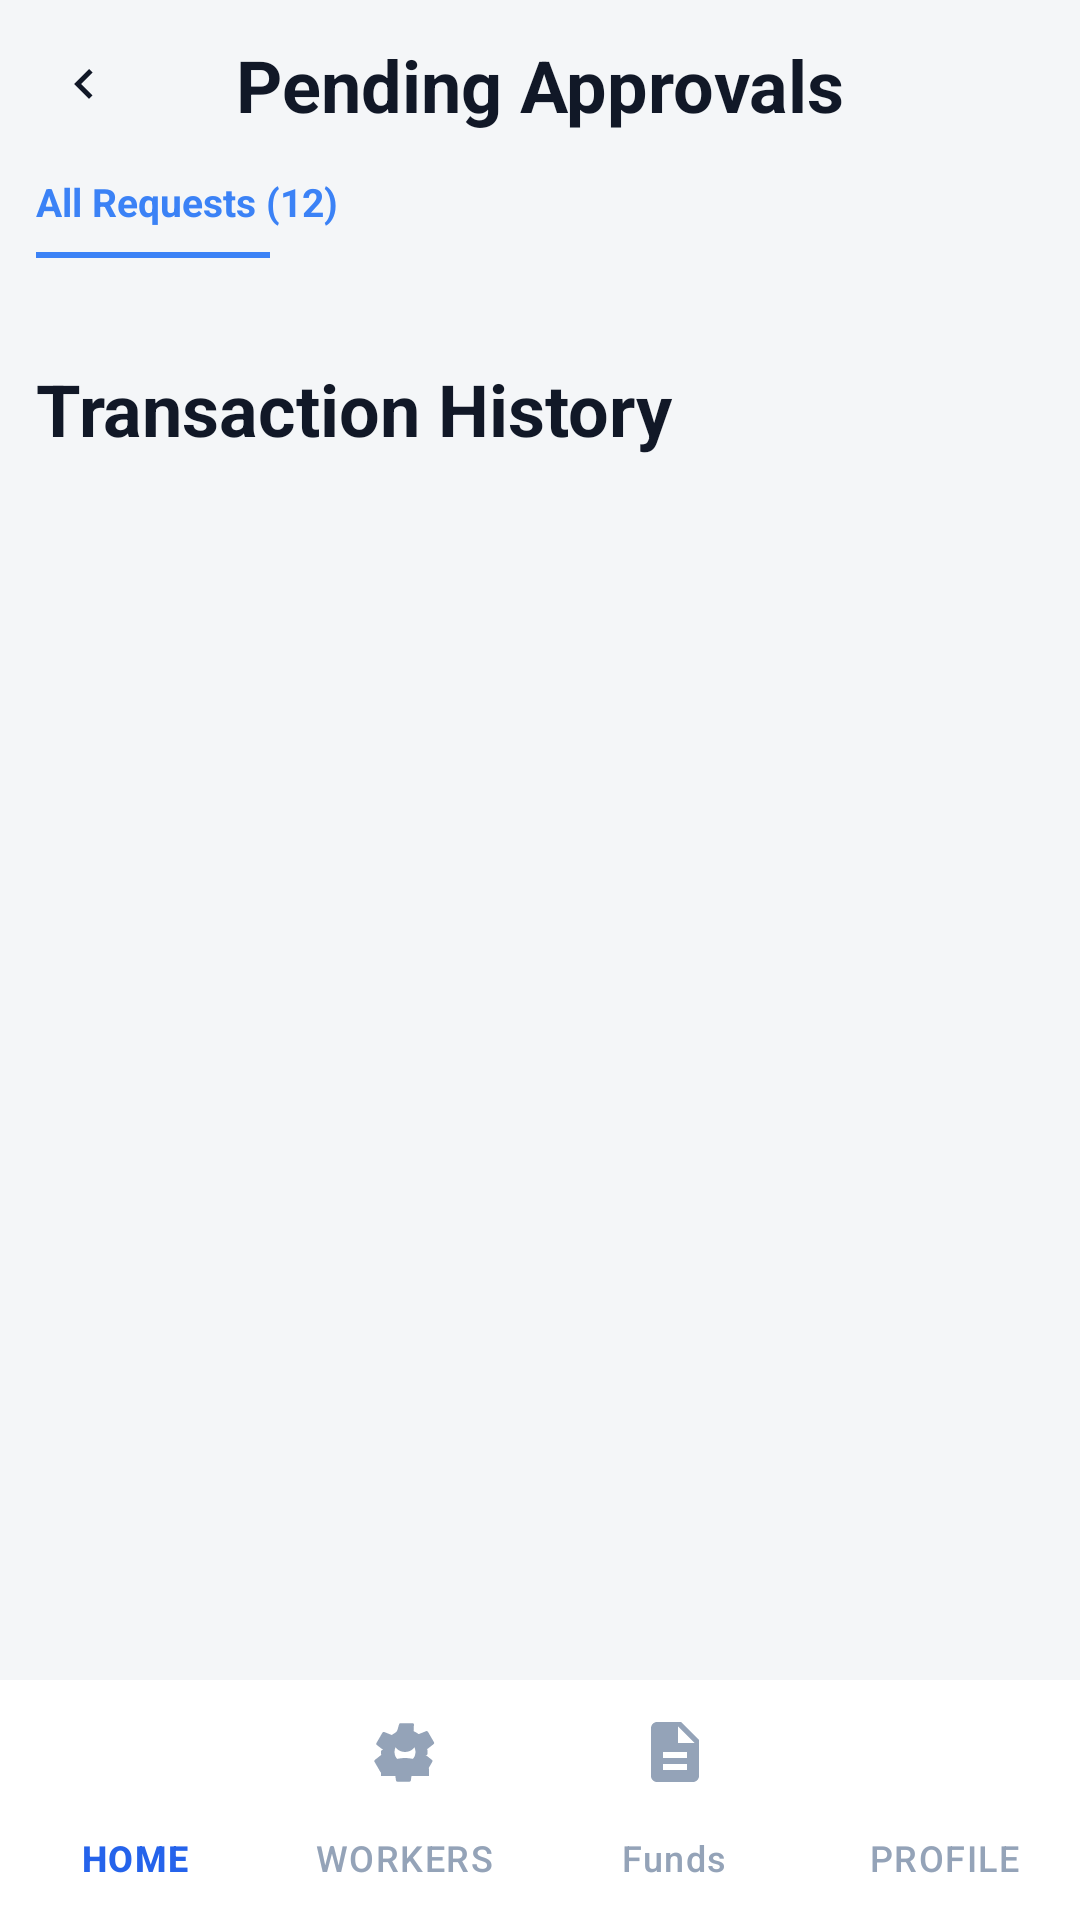

Layout XML and referenced resources for this Android screen:
<!-- AndroidManifest.xml: application theme Theme.MajuriApp -->
<!-- res/layout/activity_funds.xml -->
<?xml version="1.0" encoding="utf-8"?>
<androidx.constraintlayout.widget.ConstraintLayout xmlns:android="http://schemas.android.com/apk/res/android"
    xmlns:app="http://schemas.android.com/apk/res-auto"
    android:layout_width="match_parent"
    android:layout_height="match_parent"
    android:background="@color/settings_screen_bg">

    <androidx.core.widget.NestedScrollView
        android:layout_width="0dp"
        android:layout_height="0dp"
        android:fillViewport="true"
        android:overScrollMode="never"
        app:layout_constraintBottom_toTopOf="@id/bottomNav"
        app:layout_constraintEnd_toEndOf="parent"
        app:layout_constraintStart_toStartOf="parent"
        app:layout_constraintTop_toTopOf="parent">

        <LinearLayout
            android:layout_width="match_parent"
            android:layout_height="wrap_content"
            android:orientation="vertical"
            android:paddingStart="12dp"
            android:paddingTop="12dp"
            android:paddingEnd="12dp"
            android:paddingBottom="16dp">

            <LinearLayout
                android:layout_width="match_parent"
                android:layout_height="wrap_content"
                android:gravity="center_vertical"
                android:orientation="horizontal">

                <ImageView
                    android:id="@+id/btnBack"
                    android:layout_width="32dp"
                    android:layout_height="32dp"
                    android:contentDescription="@string/back"
                    android:padding="6dp"
                    android:src="@drawable/ic_arrow_left"
                    app:tint="@color/payments_dark_text" />

                <TextView
                    android:layout_width="0dp"
                    android:layout_height="wrap_content"
                    android:layout_weight="1"
                    android:fontFamily="sans-serif"
                    android:gravity="center"
                    android:text="@string/pending_approvals"
                    android:textColor="@color/payments_dark_text"
                    android:textSize="24sp"
                    android:textStyle="bold" />

                <View
                    android:layout_width="32dp"
                    android:layout_height="32dp" />
            </LinearLayout>

            <LinearLayout
                android:layout_width="match_parent"
                android:layout_height="wrap_content"
                android:layout_marginTop="14dp"
                android:orientation="horizontal">

                <LinearLayout
                    android:layout_width="wrap_content"
                    android:layout_height="wrap_content"
                    android:orientation="vertical">

                    <TextView
                        android:id="@+id/tvAllRequestsCount"
                        android:layout_width="wrap_content"
                        android:layout_height="wrap_content"
                        android:fontFamily="sans-serif"
                        android:text="@string/all_requests_count"
                        android:textColor="@color/primary_blue"
                        android:textSize="13sp"
                        android:textStyle="bold" />

                    <View
                        android:layout_width="78dp"
                        android:layout_height="2dp"
                        android:layout_marginTop="8dp"
                        android:background="@color/primary_blue" />
                </LinearLayout>
            </LinearLayout>

            <LinearLayout
                android:id="@+id/pendingRequestsContainer"
                android:layout_width="match_parent"
                android:layout_height="wrap_content"
                android:layout_marginTop="14dp"
                android:orientation="vertical" />

            <TextView
                android:id="@+id/tvNoPendingRequest"
                android:layout_width="match_parent"
                android:layout_height="wrap_content"
                android:layout_marginTop="12dp"
                android:fontFamily="sans-serif"
                android:gravity="center"
                android:paddingTop="8dp"
                android:paddingBottom="8dp"
                android:text="@string/no_pending_fund_requests"
                android:textColor="@color/payments_medium_grey"
                android:textSize="14sp"
                android:visibility="gone" />

            <TextView
                android:layout_width="wrap_content"
                android:layout_height="wrap_content"
                android:layout_marginTop="20dp"
                android:fontFamily="sans-serif"
                android:text="@string/funds_transaction_history"
                android:textColor="@color/payments_dark_text"
                android:textSize="24sp"
                android:textStyle="bold" />

            <TextView
                android:id="@+id/tvNoTransactionHistory"
                android:layout_width="match_parent"
                android:layout_height="wrap_content"
                android:layout_marginTop="10dp"
                android:fontFamily="sans-serif"
                android:gravity="center"
                android:paddingTop="8dp"
                android:paddingBottom="8dp"
                android:text="@string/no_transaction_history"
                android:textColor="@color/payments_medium_grey"
                android:textSize="14sp"
                android:visibility="gone" />

            <LinearLayout
                android:id="@+id/transactionHistoryContainer"
                android:layout_width="match_parent"
                android:layout_height="wrap_content"
                android:orientation="vertical" />
        </LinearLayout>
    </androidx.core.widget.NestedScrollView>

    <com.google.android.material.bottomnavigation.BottomNavigationView
        android:id="@+id/bottomNav"
        style="@style/Widget.MajuriApp.BottomNavigation"
        android:layout_width="0dp"
        android:layout_height="wrap_content"
        app:layout_constraintBottom_toBottomOf="parent"
        app:layout_constraintEnd_toEndOf="parent"
        app:layout_constraintStart_toStartOf="parent"
        app:menu="@menu/menu_user_dashboard_nav" />
</androidx.constraintlayout.widget.ConstraintLayout>
<!-- resources referenced by this layout -->
<resources>
  <color name="payments_dark_text">#111827</color>
  <color name="payments_medium_grey">#6B7280</color>
  <color name="primary_blue">#3B82F6</color>
  <color name="settings_screen_bg">#F4F6F8</color>
  <!-- drawable ic_arrow_left (drawable) -->
  <?xml version="1.0" encoding="utf-8"?>
  <vector xmlns:android="http://schemas.android.com/apk/res/android"
      android:width="24dp"
      android:height="24dp"
      android:viewportWidth="24"
      android:viewportHeight="24">
      <path
          android:fillColor="#64748B"
          android:pathData="M15.41,7.41L14,6l-6,6 6,6 1.41,-1.41L10.83,12z"/>
  </vector>
  <string name="all_requests_count">All Requests (12)</string>
  <string name="back">Back</string>
  <string name="funds_transaction_history">Transaction History</string>
  <string name="no_pending_fund_requests">No pending fund requests</string>
  <string name="no_transaction_history">No transaction history</string>
  <string name="pending_approvals">Pending Approvals</string>
  <style name="Widget.MajuriApp.BottomNavigation" parent="Widget.Material3.BottomNavigationView">
          <item name="android:background">@color/card_white</item>
          <item name="elevation">8dp</item>
          <item name="itemIconTint">@color/reports_nav_colors</item>
          <item name="itemTextColor">@color/reports_nav_colors</item>
          <item name="labelVisibilityMode">labeled</item>
      </style>
  <style name="Theme.MajuriApp" parent="Base.Theme.MajuriApp" />
  <color name="card_white">#FFFFFFFF</color>
  <style name="Base.Theme.MajuriApp" parent="Theme.Material3.DayNight.NoActionBar">
          
          
      </style>
</resources>
